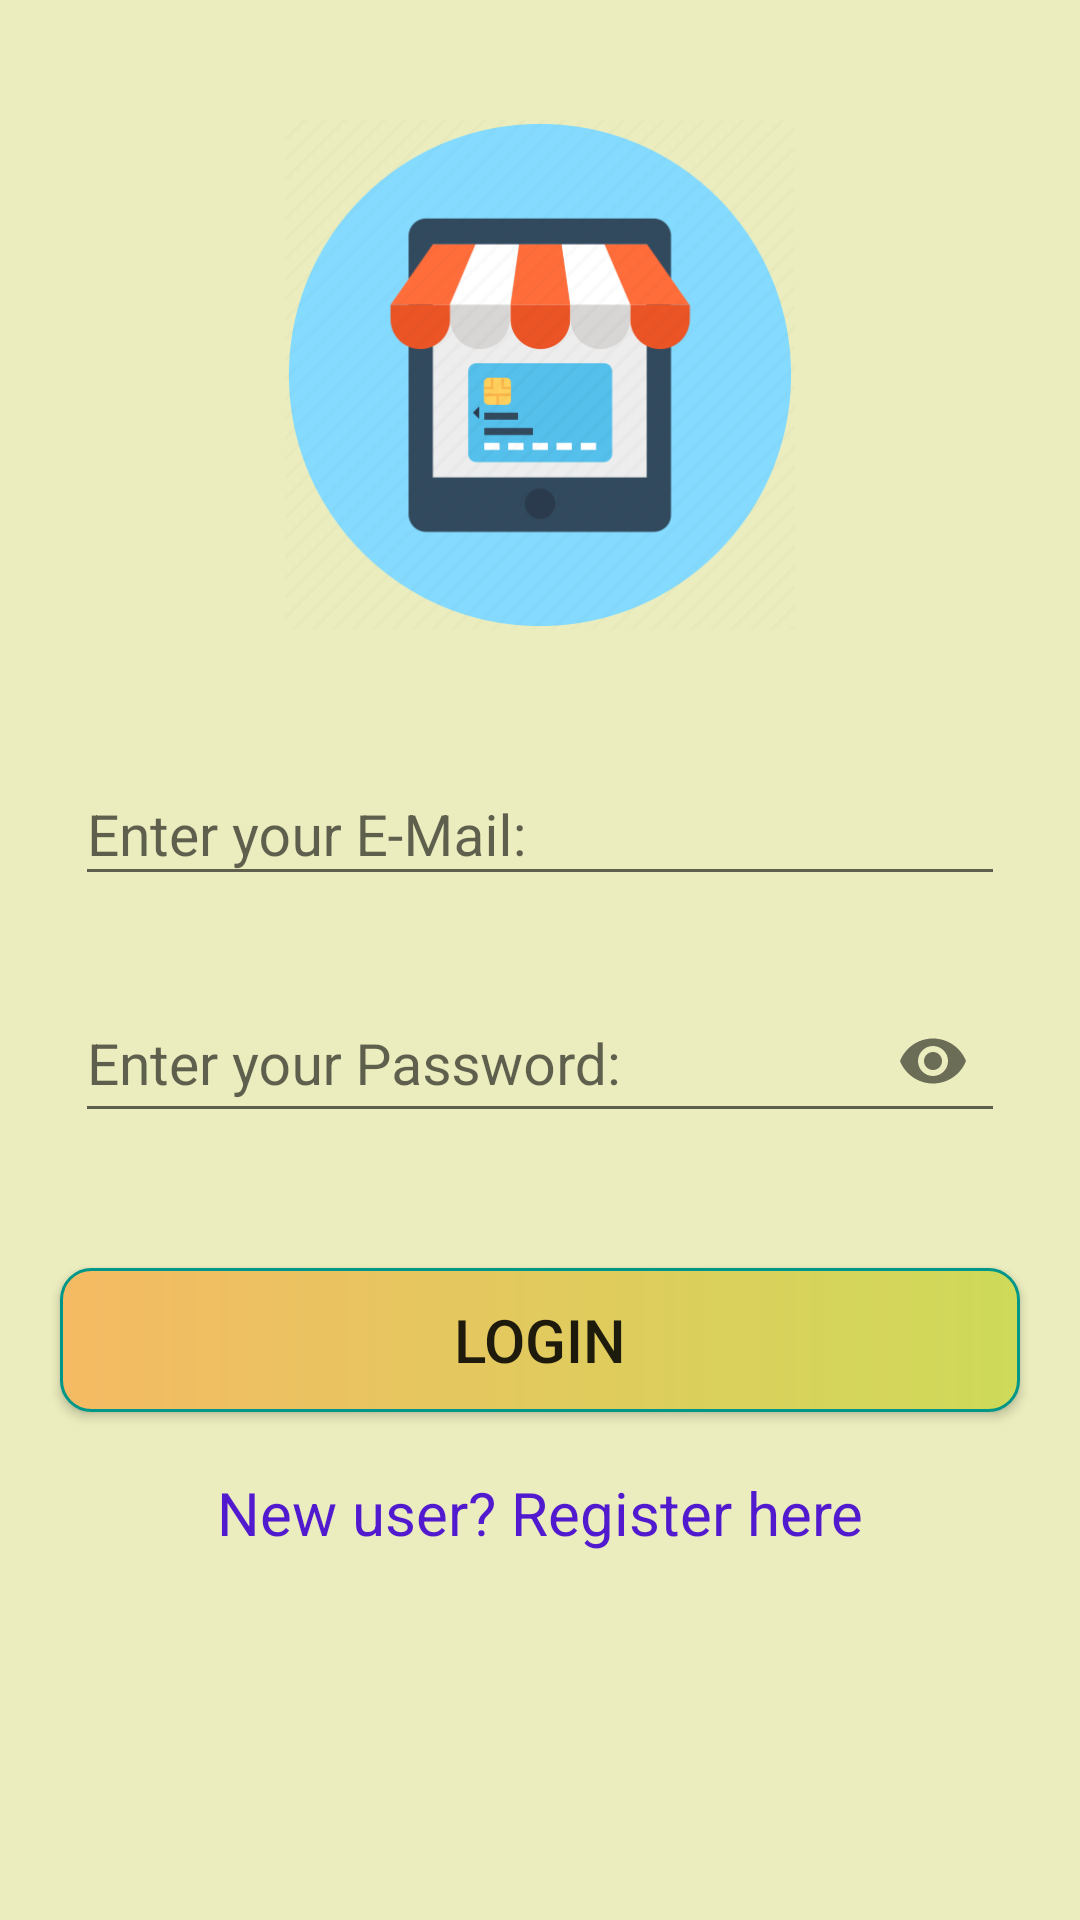

Reconstruct the res/layout file that produces this screen, plus the resources it refers to.
<!-- AndroidManifest.xml: application theme Theme.MarketPlace -->
<!-- res/layout/activity_login.xml -->
<?xml version="1.0" encoding="utf-8"?>
<LinearLayout xmlns:android="http://schemas.android.com/apk/res/android"
    xmlns:app="http://schemas.android.com/apk/res-auto"
    xmlns:tools="http://schemas.android.com/tools"
    android:layout_width="match_parent"
    android:layout_height="match_parent"
    tools:context=".LoginActivity"
    android:orientation="vertical"
    android:background="#EBEDBE">
    <ImageView
        android:layout_width="170dp"
        android:layout_height="170dp"
        android:layout_gravity="center_horizontal"
        android:layout_marginTop="40dp"
        android:layout_marginBottom="10dp"
        android:src="@drawable/_475324"/>

    <com.google.android.material.textfield.TextInputLayout
        android:id="@+id/email_login"
        android:layout_marginTop="25dp"
        android:layout_marginLeft="25dp"
        android:layout_marginRight="25dp"
        android:layout_marginBottom="20dp"
        android:layout_width="match_parent"
        android:layout_height="wrap_content">
        <com.google.android.material.textfield.TextInputEditText
            android:layout_width="match_parent"
            android:textSize="19sp"
            android:layout_height="match_parent"
            android:hint="Enter your E-Mail: "
            android:inputType="textEmailAddress"
            />
    </com.google.android.material.textfield.TextInputLayout>

    <com.google.android.material.textfield.TextInputLayout
        android:layout_marginLeft="25dp"
        android:id="@+id/pass_login"
        android:layout_marginRight="25dp"
        android:layout_marginBottom="25dp"
        android:layout_width="match_parent"
        app:passwordToggleEnabled="true"
        android:layout_height="wrap_content">
        <androidx.appcompat.widget.AppCompatEditText
            android:layout_width="match_parent"
            android:layout_height="match_parent"
            android:inputType="textPassword"
            android:hint="Enter your Password: "
            android:textSize="19sp"/>
    </com.google.android.material.textfield.TextInputLayout>


    <Button
        android:id="@+id/login"
        android:layout_margin="20dp"
        android:layout_width="match_parent"
        android:layout_height="wrap_content"
        android:background="@drawable/custom_button1"
        android:text="LOGIN"
        android:textSize="20sp"/>

    <TextView
        android:id="@+id/reg_intent"
        android:layout_width="match_parent"
        android:layout_height="wrap_content"
        android:textSize="20sp"
        android:layout_marginLeft="20dp"
        android:layout_marginRight="20dp"
        android:text="New user? Register here"
        android:textColor="#521ACF"
        android:textAlignment="center" />
</LinearLayout>
<!-- resources referenced by this layout -->
<resources>
  <!-- drawable _475324: png bitmap (drawable-mdpi, 30771 bytes) -->
  <!-- drawable custom_button1 (drawable) -->
  <?xml version="1.0" encoding="utf-8"?>
  <shape xmlns:android="http://schemas.android.com/apk/res/android">
      <stroke android:color="#009688" android:width="1dp"/>
      <corners android:radius="10dp"/>
      <gradient android:startColor="#F5BA63" android:endColor="#CEDA59"/>
  </shape>
  <style name="Theme.MarketPlace" parent="Theme.AppCompat.DayNight.DarkActionBar">
          
          <item name="colorPrimary">#449A77</item>
          <item name="colorPrimaryVariant">#176E5C</item>
          <item name="colorOnPrimary">@color/white</item>
          
          <item name="colorSecondary">@color/teal_200</item>
          <item name="colorSecondaryVariant">@color/teal_700</item>
          <item name="colorOnSecondary">@color/black</item>
          
          <item name="android:statusBarColor">?attr/colorPrimaryVariant</item>
          
      </style>
  <!-- not gathered from this repository: default colours our renderer supplied (Android Studio template values) -->
  <color name="teal_200">#FF03DAC5</color>
  <color name="teal_700">#FF018786</color>
  <color name="black">#FF000000</color>
  <color name="white">#FFFFFFFF</color>
</resources>
